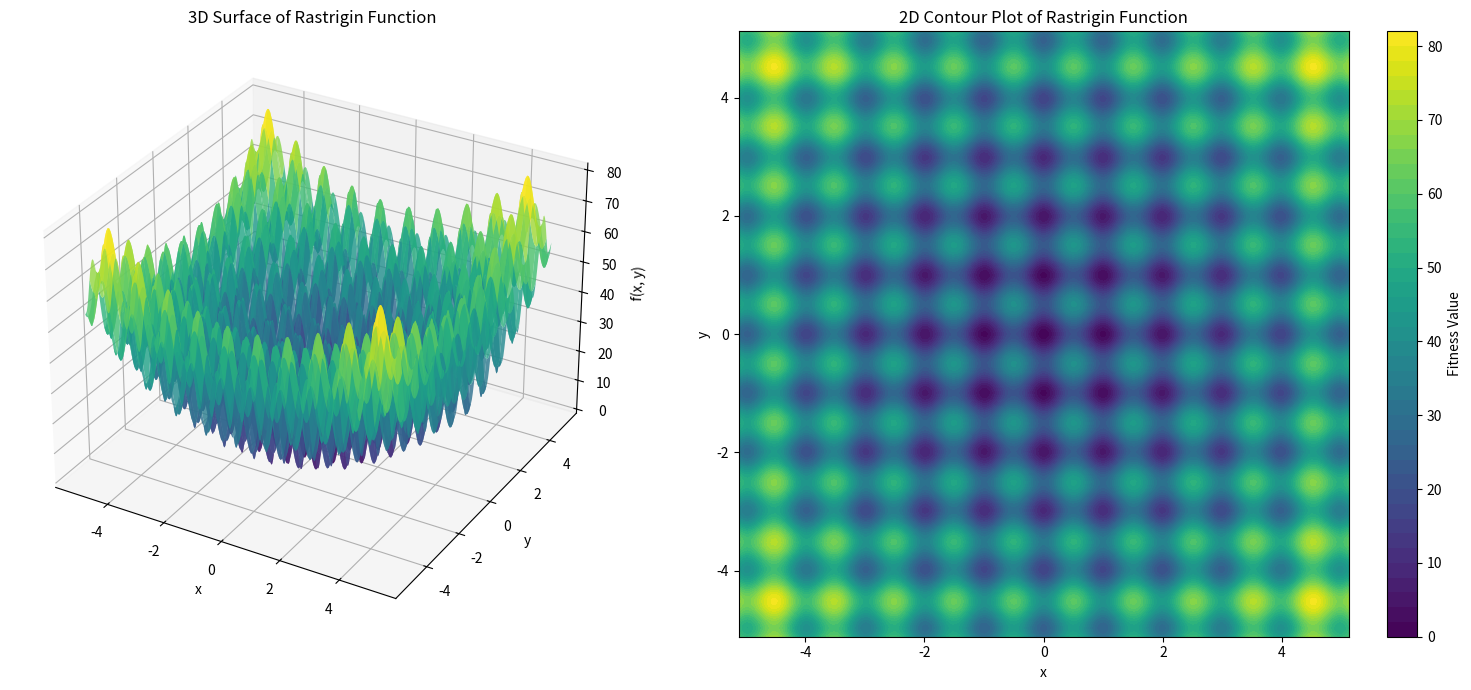
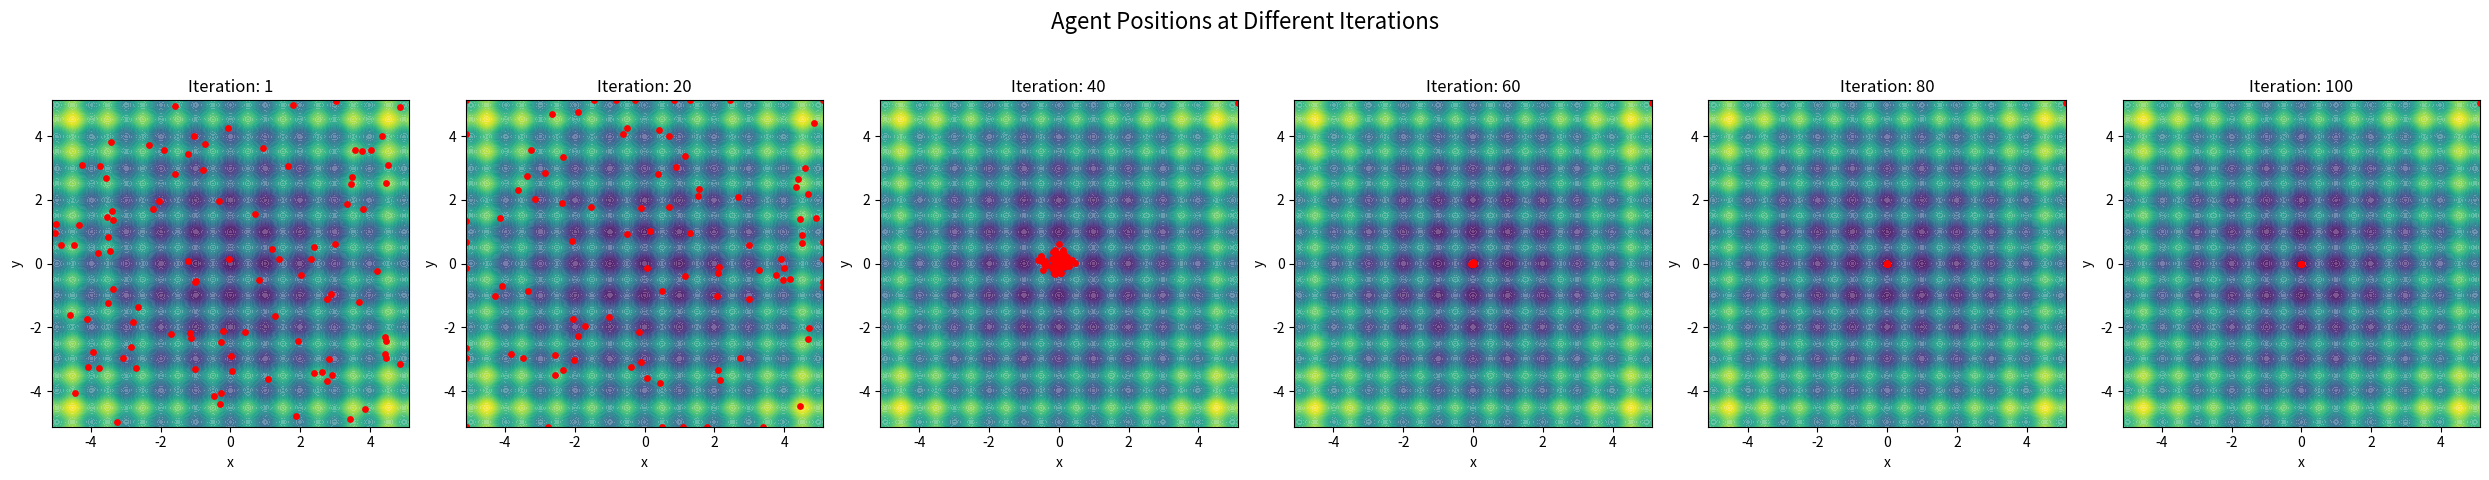
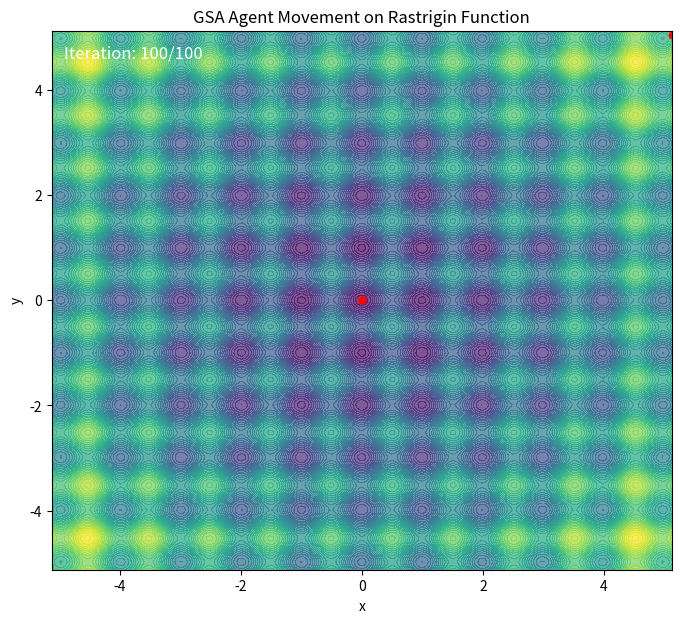

These figures' Python source, in order:
import numpy as np
import math
import matplotlib.pyplot as plt
from mpl_toolkits.mplot3d import Axes3D
from matplotlib.animation import FuncAnimation

# --- 1. Define the Fitness Function ---
# Rastrigin function for 2 dimensions.
def fitness_function(pos_2d):
    x = pos_2d[0]
    y = pos_2d[1]
    term1 = x**2 - 10 * np.cos(2 * np.pi * x)
    term2 = y**2 - 10 * np.cos(2 * np.pi * y)
    return 20 + term1 + term2

# --- 2. Set Algorithm Parameters ---
N = 100
D = 2
max_iter = 100          # Set  iterations as 

# --- Adjusted Parameters for stronger attraction ---
G0 = 500               # Increased G0 significantly for stronger initial pull
alpha = 15             # Slightly reduced alpha to make G decay slower
epsilon = 1e-7

lower_bound = -5.12
upper_bound = 5.12

kbest_initial = N
kbest_final = 1        # Keep kbest_final at 1 to focus on the best agent at the end

# --- 3. Main GSA Algorithm ---
# --- Step 1: Initialization ---
positions = lower_bound + (upper_bound - lower_bound) * np.random.rand(N, D)
velocities = np.zeros((N, D))
masses = np.zeros(N)

best_agent_position = np.zeros(D)
best_agent_fitness = float('inf')

# VISUALIZATION: Store the history of agent positions for plotting
positions_history = []

print(f"Starting GSA... (Searching for the minimum of Rastrigin function in {max_iter} iterations)")
print("-" * 80)

# --- Start the main iteration loop ---
for t in range(max_iter):
    # Store the current positions for visualization
    positions_history.append(positions.copy())

    # --- Step 2: Fitness Evaluation and Mass Calculation ---
    fitness_values = np.array([fitness_function(p) for p in positions])
    best_fitness = np.min(fitness_values)
    worst_fitness = np.max(fitness_values)
    
    if best_fitness < best_agent_fitness:
        best_agent_fitness = best_fitness
        best_agent_position = positions[np.argmin(fitness_values)].copy()

    m_normalized = (fitness_values - worst_fitness) / (best_fitness - worst_fitness + epsilon)
    masses = m_normalized / (np.sum(m_normalized) + epsilon)

    G = G0 * math.exp(-alpha * t / max_iter)

    kbest = round(kbest_initial - (kbest_initial - kbest_final) * (t / max_iter))
    sorted_indices = np.argsort(fitness_values)

    # --- Step 3 & 4: Calculate Force and Acceleration ---
    forces = np.zeros((N, D))
    accelerations = np.zeros((N, D))

    for i in range(N):
        total_force_on_i = np.zeros(D)
        for j_idx in sorted_indices[0:kbest]:
            j = j_idx
            if i != j:
                displacement_vec = positions[j] - positions[i]
                distance = np.linalg.norm(displacement_vec)
                # Ensure random_rand() is called once per force component if needed,
                # but for total_force_on_i, it's typically applied to the whole vector.
                force_ij = G * (masses[i] * masses[j] / (distance + epsilon)) * displacement_vec
                total_force_on_i += np.random.rand() * force_ij # Apply random factor here
        
        forces[i] = total_force_on_i
        accelerations[i] = forces[i] / (masses[i] + epsilon)

    # --- Step 5 & 6: Update Velocity and Position ---
    # Apply a random factor to current velocity components for more dynamism
    velocities = np.random.rand(N, D) * velocities + accelerations 
    positions = positions + velocities
    positions = np.clip(positions, lower_bound, upper_bound)
    
    pos_str = f"[{best_agent_position[0]:.6f}, {best_agent_position[1]:.6f}]"
    print(f"Iteration {t+1:3d} (kbest={kbest:2d}): Best Solution = {pos_str}, Fitness = {best_agent_fitness:.6f}")

# --- End of Algorithm ---
print("-" * 80)
print("GSA has finished.")
pos_str = f"[{best_agent_position[0]:.6f}, {best_agent_position[1]:.6f}]"
print(f"The best solution found is x, y = {pos_str}")
print(f"The minimum value of the function is f(x,y) = {best_agent_fitness:.6f}")
print("-" * 80)
print("Generating visualizations...")

# --- 4. Visualization Section ---

# --- Prepare data for the landscape plots ---
x_plot = np.linspace(lower_bound, upper_bound, 200)
y_plot = np.linspace(lower_bound, upper_bound, 200)
X, Y = np.meshgrid(x_plot, y_plot)
Z = np.array([fitness_function([x, y]) for x, y in zip(np.ravel(X), np.ravel(Y))])
Z = Z.reshape(X.shape)

# --- A) Static 3D Surface and 2D Contour Plot of the Function ---
fig_static = plt.figure(figsize=(16, 7))
ax1 = fig_static.add_subplot(1, 2, 1, projection='3d')
ax1.plot_surface(X, Y, Z, cmap='viridis', alpha=0.8)
ax1.set_title('3D Surface of Rastrigin Function')
ax1.set_xlabel('x')
ax1.set_ylabel('y')
ax1.set_zlabel('f(x, y)')
ax2 = fig_static.add_subplot(1, 2, 2)
contour = ax2.contourf(X, Y, Z, levels=50, cmap='viridis')
ax2.set_title('2D Contour Plot of Rastrigin Function')
ax2.set_xlabel('x')
ax2.set_ylabel('y')
fig_static.colorbar(contour, ax=ax2, label='Fitness Value')
plt.tight_layout()

# --- B) Snapshots of Agent Positions ---
# สร้าง snapshot_iters ให้กระจายเท่าๆ กันใน 100 รอบ
snapshot_iters = np.linspace(1, max_iter, num=6, dtype=int)  # [1, 20, 40, 60, 80, 100]
fig_snapshots, axes = plt.subplots(1, len(snapshot_iters), figsize=(25, 5))
fig_snapshots.suptitle('Agent Positions at Different Iterations', fontsize=16)
for i, iter_num in enumerate(snapshot_iters):
    ax = axes[i]
    ax.contourf(X, Y, Z, levels=50, cmap='viridis', alpha=0.7)
    # ตรวจสอบ index ไม่เกิน positions_history
    idx = min(iter_num - 1, len(positions_history) - 1)
    agent_pos = positions_history[idx]
    ax.scatter(agent_pos[:, 0], agent_pos[:, 1], color='red', s=15, zorder=2)
    ax.set_title(f'Iteration: {iter_num}')
    ax.set_xlabel('x')
    ax.set_ylabel('y')
    ax.set_xlim([lower_bound, upper_bound])
    ax.set_ylim([lower_bound, upper_bound])
plt.tight_layout(rect=[0, 0.03, 1, 0.95])

# --- C) Animation of Agent Movement ---
fig_anim, ax_anim = plt.subplots(figsize=(8, 7))
ax_anim.contourf(X, Y, Z, levels=50, cmap='viridis', alpha=0.7)
ax_anim.set_xlim([lower_bound, upper_bound])
ax_anim.set_ylim([lower_bound, upper_bound])
ax_anim.set_xlabel('x')
ax_anim.set_ylabel('y')
ax_anim.set_title('GSA Agent Movement on Rastrigin Function')
scatter = ax_anim.scatter(positions_history[0][:, 0], positions_history[0][:, 1], color='red', s=20)
iter_text = ax_anim.text(0.02, 0.95, '', transform=ax_anim.transAxes, color='white', fontsize=12)

def update(frame):
    scatter.set_offsets(positions_history[frame])
    iter_text.set_text(f'Iteration: {frame + 1}/{max_iter}')
    return scatter, iter_text

animation = FuncAnimation(fig_anim, update, frames=max_iter, interval=100, blit=True)

try:
    animation.save('gsa_animation.gif', writer='pillow', fps=10)
    print("Animation saved successfully as gsa_animation.gif")
except Exception as e:
    print(f"Could not save animation. Error: {e}")
    print("Please make sure you have Pillow installed (`pip install Pillow`)")

plt.show()